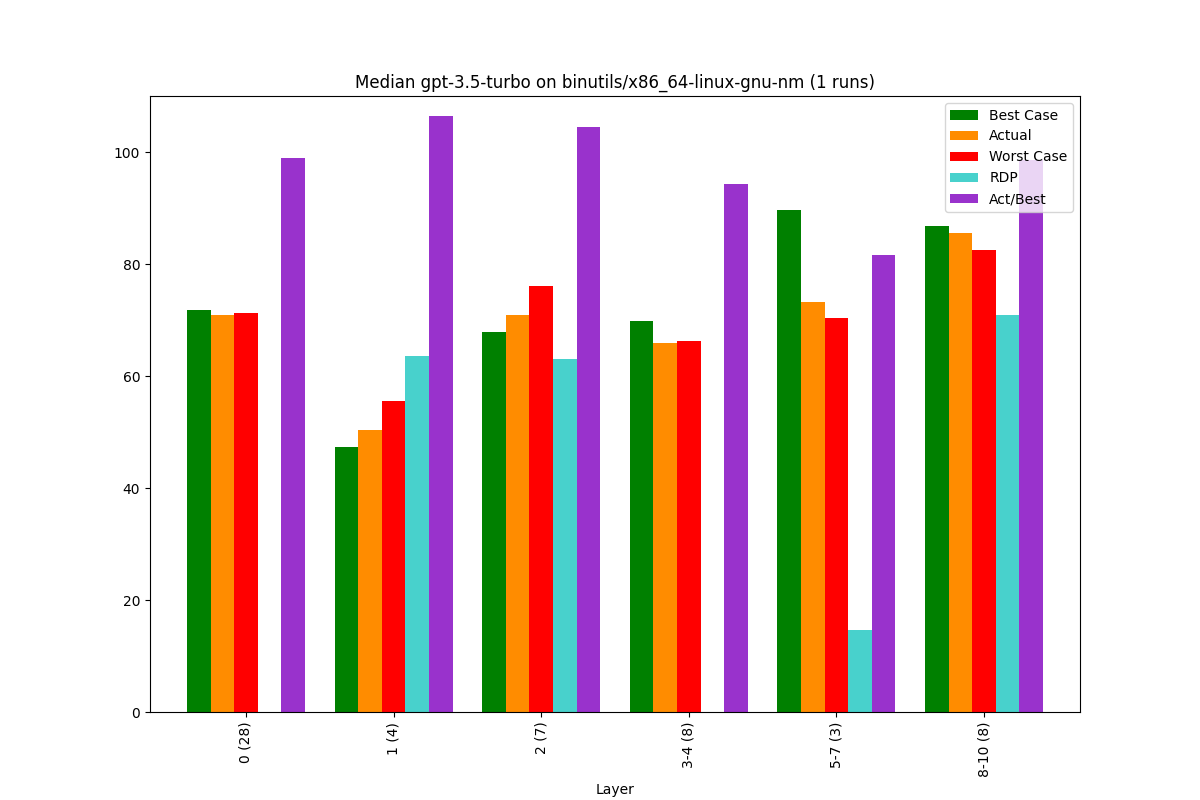

The data file committed next to this chart (first rows):
, Bucket, Layer, Actual, Best Case, Worst Case, Act/Best, Act vs Best (direct), RDP, Change, Counted Actual, Counted Best, Counted Worst
0, 0, 0 (28), 70.92, 71.72, 71.24, 98.89, 91.02, -66.07, 70.92, 28.0, 28.0, 28.0
1, 1, 1 (4), 50.32, 47.29, 55.62, 106.4, 85.32, 63.66, -29.05, 4.0, 4.0, 4.0
2, 2, 2 (7), 70.9, 67.85, 76.12, 104.5, 82.13, 63.12, 40.9, 7.0, 7.0, 7.0
3, 3, 3-4 (8), 65.82, 69.87, 66.17, 94.21, 70.38, -9.35, -7.15, 8.0, 8.0, 8.0
4, 4, 5-7 (3), 73.18, 89.69, 70.35, 81.59, 84.41, 14.61, 11.17, 3.0, 3.0, 3.0
5, 5, 8-10 (8), 85.49, 86.74, 82.46, 98.57, 88.54, 70.94, 16.83, 8.0, 8.0, 8.0
